Run: headless pygame with SDL's dummy video driver; simulated clock (each Clock.tick advances the game by its frame time, no real sleeping); random seed 0; keys injected as events and as key.get_pressed() state; no mouse input.
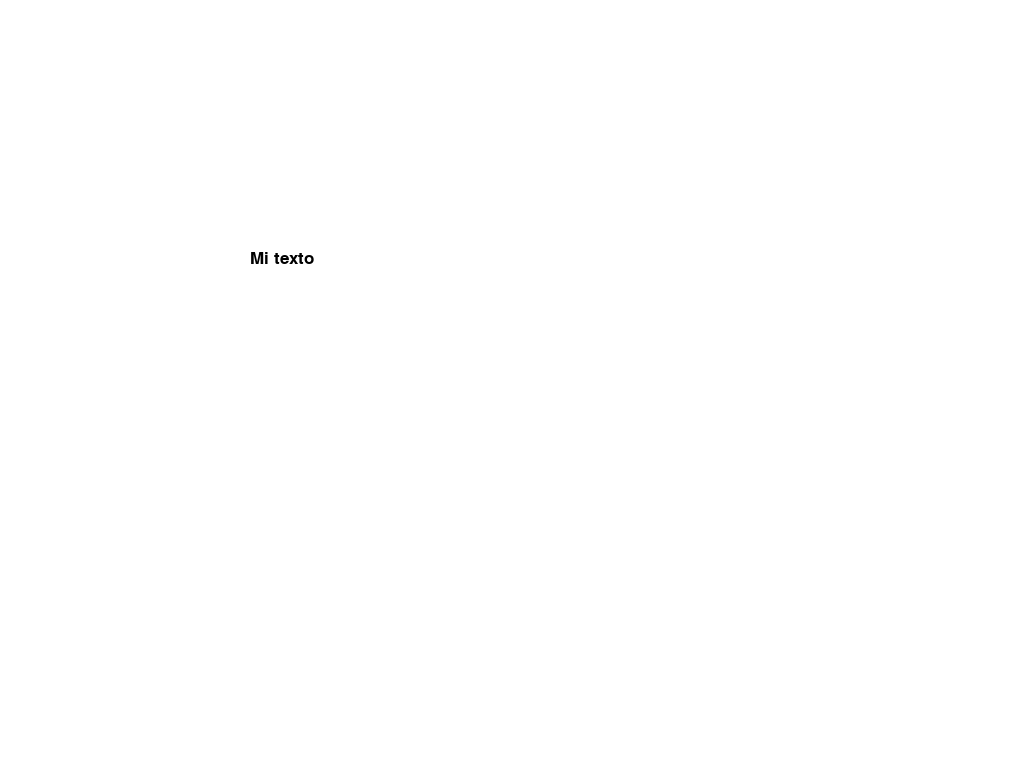
Frame 1 of 4 · flips 1–60 · no input
Frame 2 of 4 · flips 61–180 · tapped SPACE, RETURN · held RIGHT (→), D · screen unchanged from frame 1, image omitted
Frame 3 of 4 · flips 181–300 · held DOWN (↓), S · screen unchanged from frame 2, image omitted
Frame 4 of 4 · flips 301–420 · held LEFT (←), A, UP (↑), W · screen unchanged from frame 3, image omitted

The pygame program that drew these frames:

import pygame
import math
# Definir algunos colores
NEGRO  = (  0,   0,   0)
BLANCO = (255, 255, 255)
VERDE  = (0,   255,   0)
ROJO   = (255,   0,   0)

pygame.init()

dimensiones = (1024, 768)
pantalla = pygame.display.set_mode(dimensiones)

pygame.display.set_caption("Josmel")

salir = False

reloj = pygame.time.Clock()

while not salir:
	for evento in pygame.event.get():
	    if evento.type == pygame.QUIT:
	        print("El usuario solicitó salir.")
	        salir = True
	pantalla.fill(BLANCO)

	# Selecciona la fuente. Fuente Default, tamaño 25 pt.
	fuente = pygame.font.Font(None, 25)
	 
	# Reproduce el texto. "True" significa texto suavizado(anti-aliased).
	# El color es Negro. Recordemos que ya hemos definido anteriormente la variable NEGRO
	# como una lista de (0, 0, 0)
	# Observación: Esta línea crea una imagen de las letras,
	# Pero aún no la pone sobre la pantalla.
	texto = fuente.render("Mi texto", True, NEGRO)
	 
	# Coloca la imagen del texto sobre la pantalla en 250 x 250
	pantalla.blit(texto, [250, 250])
	pygame.display.flip()

reloj.tick(20)
pygame.quit()
